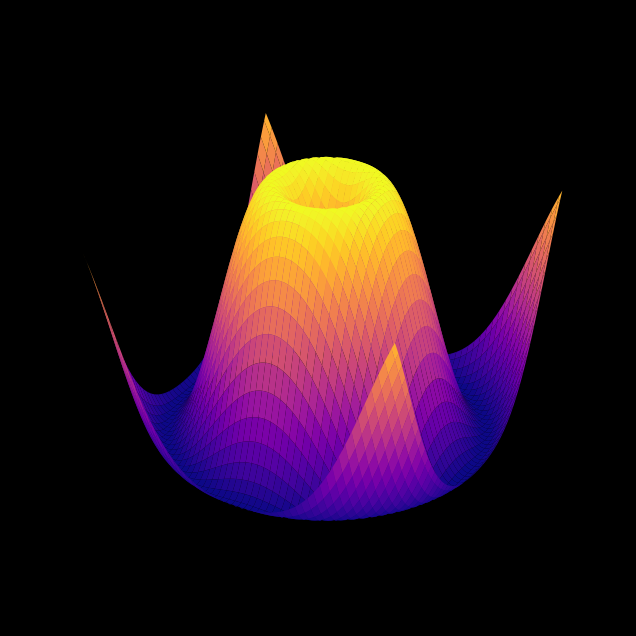

Write the Python code that produced this figure.
import matplotlib
matplotlib.use('Agg')
import matplotlib.pyplot as plt
import numpy as np
from mpl_toolkits.mplot3d import Axes3D

fig = plt.figure(figsize=(12, 8))
ax = fig.add_subplot(111, projection='3d')

x = np.linspace(-5, 5, 100)
y = np.linspace(-5, 5, 100)
X, Y = np.meshgrid(x, y)
Z = np.sin(np.sqrt(X**2 + Y**2))

ax.plot_surface(X, Y, Z, cmap='plasma')
ax.set_facecolor('black')
fig.patch.set_facecolor('black')
plt.axis('off')
plt.savefig('liquidity_wave.png', dpi=300, bbox_inches='tight')
